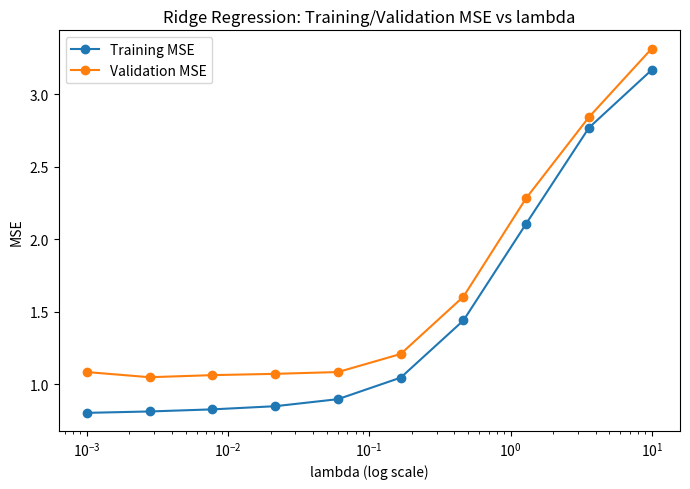
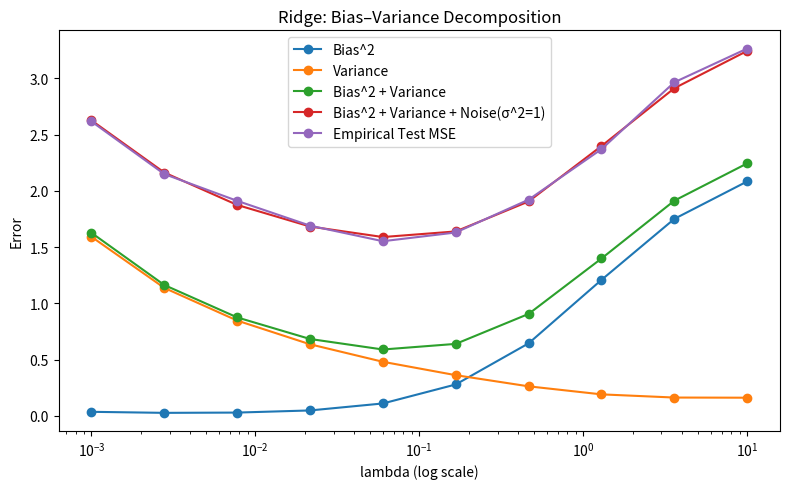

Here is the Python script that generated these plots, in order: (Note: this script raises an exception after producing the figures.)
# Task 3 — Ridge (L2)
import numpy as np
import matplotlib.pyplot as plt


# True function and data

def f_true(x):
    x = np.asarray(x)
    return np.log(x + 1) * np.cos(x) + np.sin(2 * x)

def sample_dataset(N=100, xmin=0.0, xmax=10.0, noise_std=1.0, rng=None):
    rng = np.random.default_rng() if rng is None else rng
    x = rng.uniform(xmin, xmax, size=N)
    y = f_true(x) + rng.normal(0.0, noise_std, size=N)
    return x, y


# Gaussian basis (D=45)

def gaussian_centers(D=45, xmin=0.0, xmax=10.0):
    return np.linspace(xmin, xmax, D)

def gaussian_basis(x, centers, sigma=1.0, include_bias=True):
    x = np.asarray(x).reshape(-1, 1)
    mu = np.asarray(centers).reshape(1, -1)
    Phi = np.exp(-((x - mu) ** 2) / (sigma ** 2))
    if include_bias:
        Phi = np.column_stack([Phi, np.ones(Phi.shape[0])])
    return Phi


# Cross-validation

def cross_validate(n, n_folds=10, rng=None):

    rng = np.random.default_rng() if rng is None else rng
    n_val = n // n_folds
    inds = rng.permutation(n) 

    for f in range(n_folds):
        start = f * n_val
        stop = (f + 1) * n_val if f < n_folds - 1 else n
        val_inds = list(inds[start:stop])
        tr_inds = list(np.concatenate([inds[:start], inds[stop:]]))
        yield tr_inds, val_inds


# Error

def mse(y_true, y_pred):
    return np.mean((np.asarray(y_true) - np.asarray(y_pred)) ** 2)


# Ridge Regression

class RidgeRegressor:
    def __init__(self, lambda_=0.0, penalize_bias=False):
        self.lambda_ = float(lambda_)
        self.penalize_bias = penalize_bias
        self.w = None

    def fit(self, Phi, y):
        Phi = np.asarray(Phi, float)
        y = np.asarray(y, float).reshape(-1)
        N, D = Phi.shape
        R = np.eye(D)
        if not self.penalize_bias:
            R[-1, -1] = 0.0  # to not penalize the bias
        A = Phi.T @ Phi + (N * self.lambda_) * R
        b = Phi.T @ y
        self.w = np.linalg.solve(A, b)
        return self

    def predict(self, Phi):
        return np.asarray(Phi, float) @ self.w


# Configuration

rng = np.random.default_rng(42)
D = 45
sigma = 1.0
N_total = 100
n_folds = 10
lambda_grid = np.logspace(-3, 1, 10)  # 10 values between 10^-3 and 10
penalize_bias = False


# Data

x, y = sample_dataset(N=N_total, rng=rng)
centers = gaussian_centers(D, 0.0, 10.0)
Phi = gaussian_basis(x, centers, sigma, include_bias=True)


# 10-fold cross-validation across lambda

train_mse = []
val_mse = []

for lam in lambda_grid:
    fold_train = []
    fold_val = []
    for tr_idx, va_idx in cross_validate(len(x), n_folds=n_folds, rng=rng):
        Phi_tr, y_tr = Phi[tr_idx], y[tr_idx]
        Phi_va, y_va = Phi[va_idx], y[va_idx]

        model = RidgeRegressor(lambda_=lam, penalize_bias=penalize_bias).fit(Phi_tr, y_tr)
        yhat_tr = model.predict(Phi_tr)
        yhat_va = model.predict(Phi_va)

        fold_train.append(mse(y_tr, yhat_tr))
        fold_val.append(mse(y_va, yhat_va))

    train_mse.append(np.mean(fold_train))
    val_mse.append(np.mean(fold_val))

best_idx = int(np.argmin(val_mse))
best_lambda = float(lambda_grid[best_idx])
print(f"[Ridge] Best lambda (by CV): {best_lambda:.5g}")


# Training/Validation MSE vs lambda

plt.figure(figsize=(7,5))
plt.plot(lambda_grid, train_mse, marker='o', label='Training MSE')
plt.plot(lambda_grid, val_mse, marker='o', label='Validation MSE')
plt.xscale('log')
plt.xlabel('lambda (log scale)')
plt.ylabel('MSE')
plt.title('Ridge Regression: Training/Validation MSE vs lambda')
plt.legend()
plt.tight_layout()
plt.show()


# Bias–Variance Decomposition

num_datasets = 50
N_per_dataset = 20
x_test = np.linspace(0, 10, 200)
Phi_test = gaussian_basis(x_test, centers, sigma, include_bias=True)
f_test = f_true(x_test)
noise_var = 1.0

# predictions[d, i, j]  -> dataset d, lambda i, test point j
predictions = np.zeros((num_datasets, len(lambda_grid), len(x_test)))

for d in range(num_datasets):
    xd, yd = sample_dataset(N=N_per_dataset, rng=rng)
    Phid = gaussian_basis(xd, centers, sigma, include_bias=True)

    for i, lam in enumerate(lambda_grid):
        model = RidgeRegressor(lambda_=lam, penalize_bias=penalize_bias).fit(Phid, yd)
        predictions[d, i, :] = model.predict(Phi_test)

# Bias^2, variance, test MSE 
mean_pred = predictions.mean(axis=0)          
var_pred  = predictions.var(axis=0)              
bias2     = (mean_pred - f_test[None, :])**2    

bias2_curve = bias2.mean(axis=1)                
var_curve   = var_pred.mean(axis=1)
bv_curve    = bias2_curve + var_curve
bvn_curve   = bv_curve + noise_var

# Empirical test MSE average over datasets of MSE against noise targets

test_mse = []
for i in range(len(lambda_grid)):
    mse_i = 0.0
    for d in range(num_datasets):
        y_test_noisy = f_test + rng.normal(0.0, np.sqrt(noise_var), size=len(x_test))
        mse_i += mse(y_test_noisy, predictions[d, i, :])
    test_mse.append(mse_i / num_datasets)
test_mse = np.array(test_mse)


# Bias–Variance vs lambda

plt.figure(figsize=(8,5))
plt.plot(lambda_grid, bias2_curve, marker='o', label='Bias^2')
plt.plot(lambda_grid, var_curve, marker='o', label='Variance')
plt.plot(lambda_grid, bv_curve, marker='o', label='Bias^2 + Variance')
plt.plot(lambda_grid, bvn_curve, marker='o', label='Bias^2 + Variance + Noise(σ^2=1)')
plt.plot(lambda_grid, test_mse, marker='o', label='Empirical Test MSE')
plt.xscale('log')
plt.xlabel('lambda (log scale)')
plt.ylabel('Error')
plt.title('Ridge: Bias–Variance Decomposition')
plt.legend()
plt.tight_layout()
plt.show()





# lambda=0 vs Ridge Regression 

plt.figure(figsize=(8,5))

# Grid for ridge + true function
x_grid = np.linspace(0, 10, 400)
Phi_grid = gaussian_basis(x_grid, centers, sigma, include_bias=True)
y_true_grid = f_true(x_grid)
y_ridge_grid = ridge_best.predict(Phi_grid)   

# Predictions 
y_unreg_tr = ridge_unreg.predict(Phi)         
order = np.argsort(x)
x_line       = x[order]
y_unreg_line = y_unreg_tr[order]


y_for_limits = np.concatenate([y, y_ridge_grid, y_true_grid])
q1, q2 = np.percentile(y_for_limits, [1, 99])
yr = q2 - q1
ymin, ymax = q1 - 0.15*yr, q2 + 0.15*yr

# Plot
plt.scatter(x, y, s=20, alpha=0.6, label='Noisy data', zorder=3)
plt.plot(x_grid, y_true_grid, lw=2, alpha=0.8, label='True function', zorder=2)
plt.plot(x_grid, y_ridge_grid, lw=2, label='Ridge', zorder=2)
plt.plot(x_line, y_unreg_line, lw=2, alpha=0.9, label='Unregularized', zorder=1)

plt.title('True Function vs. Ridge vs. Unregularized')
plt.xlabel('x'); plt.ylabel('y')
plt.xlim(0, 10)
plt.ylim(ymin, ymax)
plt.legend()
plt.tight_layout()
plt.show()
